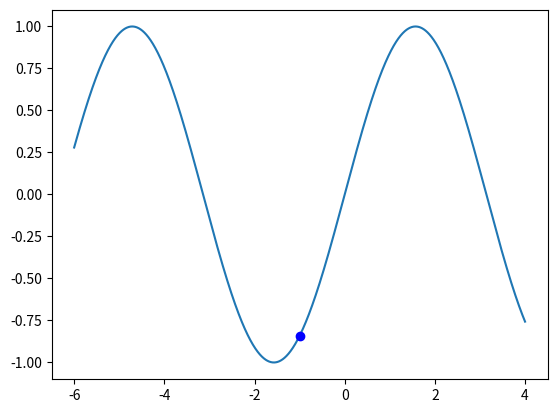

The matplotlib source for this figure:
# -*- coding: utf-8 -*-
"""
Created on Thu Jul 19 12:53:39 2018

[redacted]
"""

import random
from matplotlib import pyplot as plt
import numpy as np

def f(x):
    return np.sin(x)

x=f(3); #beliebiger Startpunkt
xs=x;
t=0;
step=.01;
y=x;
epsilon=.000005;
T=100; #beliebige streng monotone Funktion, evtl. ändern, siehe unten
i=0;
mini=100000;

while i<1000:
    while T > 0: #Abbruchbedingung, muss pos Zahl sein
        y= y+step;
    
        if f(y)<=f(x):
            x=y
        if f(y)>f(x):
            if np.exp(-1*( (f(y)-f(x)) /T)): # das bewirkt, dass es unwahrscheinlich ist, das es sich verschlechter
                x=y;

        if f(x) < (f(xs)):
            xs=x;
        t=t+1;
        T = (20-.01*t); 
        l= random.randint(0,1);
        if l==0:
            step= step;
        
        if l==1:
            step= (-step);
        k= ((f(x+epsilon)-f(x))/(epsilon)); #idee: anhnd der steigung die schrittweite ändern
        # geht in die richtung gradentenverfahren
        if k<0:
            step= step - (.001*k);
        if k>0:
            step= step + (.001*k);
        

    i=i+1;
    T=20;
    if mini > f(x):
        mini= f(x);
    if i >100:
        step = -.01;
    if i > 200:
        step = .5;
    if i> 300:
        step = -.5;
    if i> 400:
        step=100;
    if i> 500:
        step=-100;
    if i>600:
        x=-x;
    if i>700:
        step =1000;
    if i>800:
        step=-1000;
    if i>900:
        step=0;
    if i>1000:
        t= random.randint(1,10000);
        step=t*500;
    if i>5000:
        step=.00001;



x=np.linspace((mini-5),(mini+5) , 100000)
y=f(x)


plt.figure()
plt.plot(x,y)
plt.plot(mini, f(mini), "ob")
plt.show()


print (mini)
